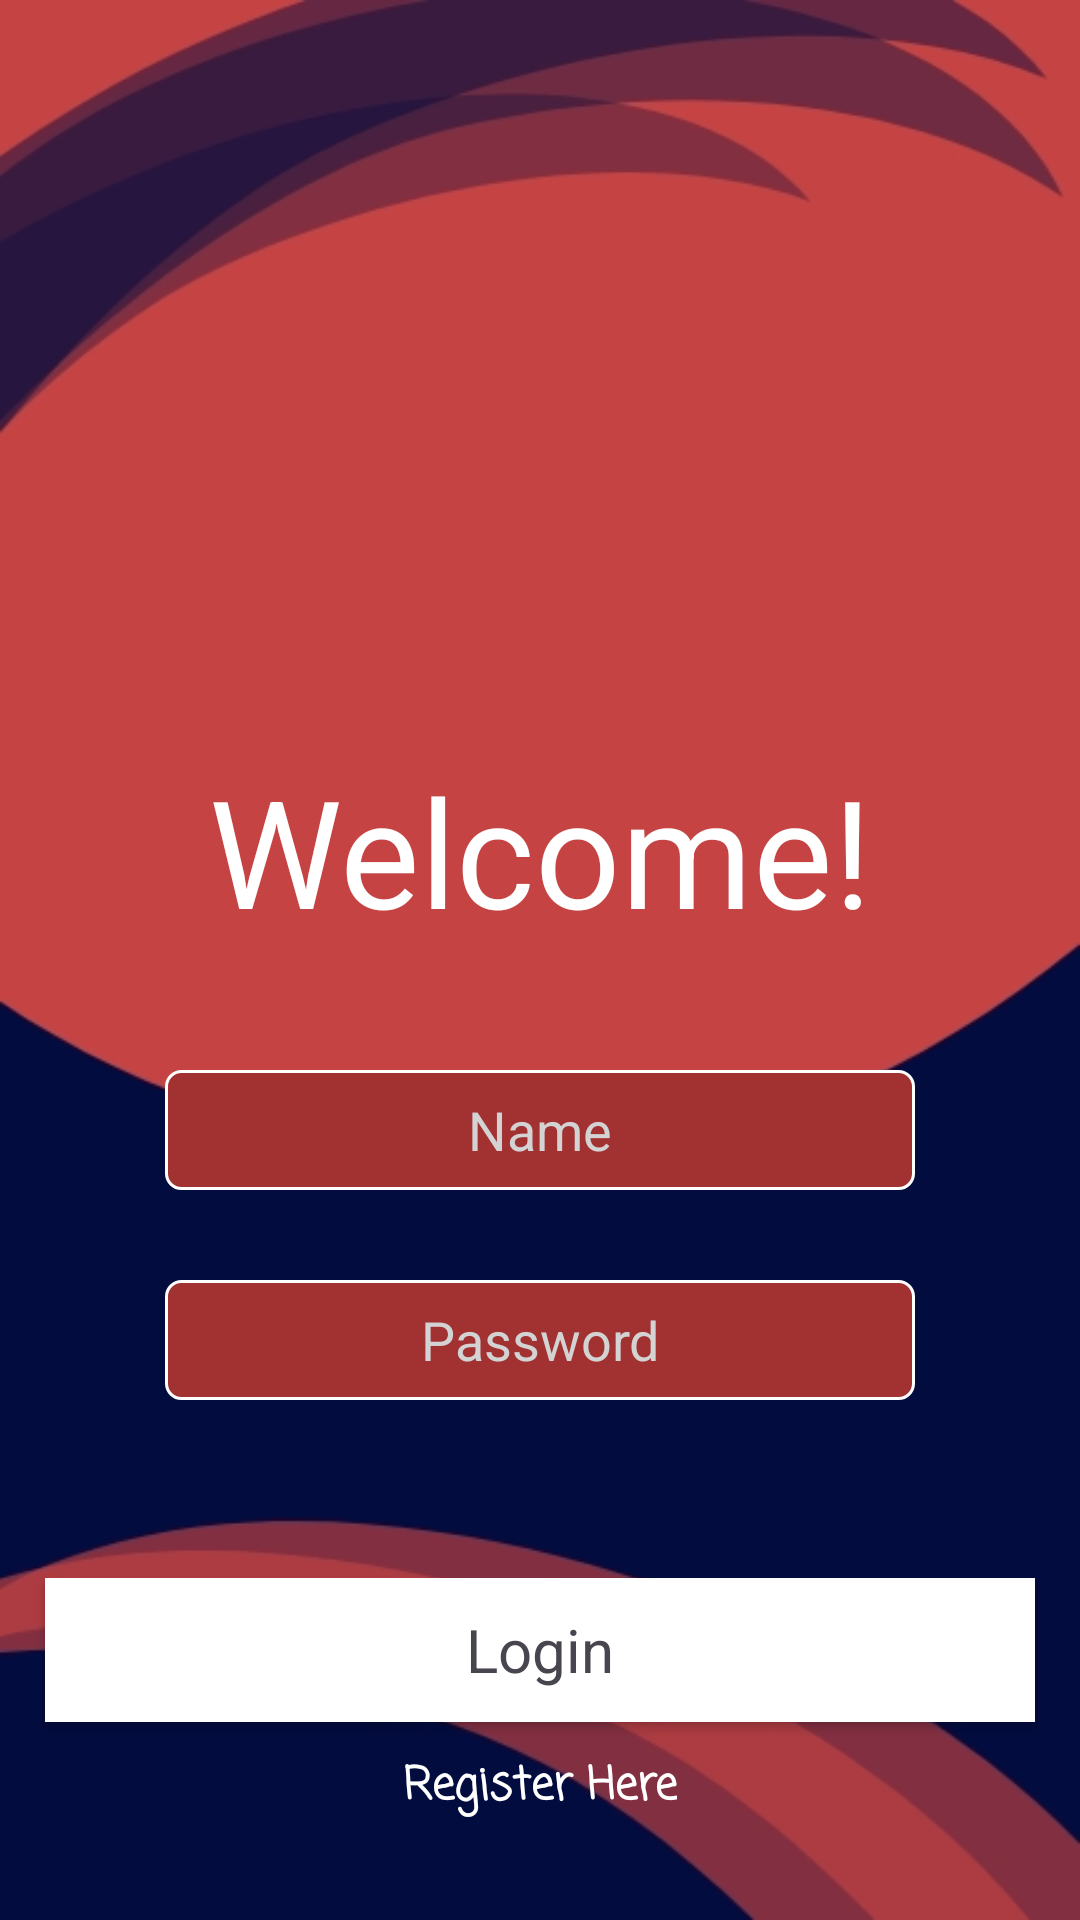

The Android layout XML behind this screen, and the referenced resources:
<!-- AndroidManifest.xml: application theme Theme.INF2007_Proj -->
<!-- res/layout/activity_main.xml -->
<?xml version="1.0" encoding="utf-8"?>
<LinearLayout xmlns:android="http://schemas.android.com/apk/res/android"
    xmlns:app="http://schemas.android.com/apk/res-auto"
    android:layout_width="match_parent"
    android:layout_height="match_parent"
    android:background="@drawable/loginbg2"
    android:orientation="vertical">

    <LinearLayout
        android:id="@+id/linearLayout1"
        android:layout_width="match_parent"
        android:layout_height="wrap_content"
        android:layout_marginTop="250dp"
        android:layout_marginBottom="20dp"
        android:gravity="center"
        android:orientation="vertical">

        <TextView
            android:id="@+id/textView"
            android:layout_width="match_parent"
            android:layout_height="wrap_content"
            android:gravity="center"
            android:paddingBottom="30dp"
            android:text="Welcome!"
            android:textColor="@android:color/white"
            android:textSize="50sp" />

        <EditText
            android:id="@+id/editTextTextPersonName"
            android:layout_width="250dp"
            android:layout_height="40dp"
            android:layout_marginTop="10dp"
            android:background="@drawable/edit_text_border_login"
            android:ems="7"
            android:gravity="center"
            android:hint="Name"
            android:inputType="textPersonName"
            android:padding="5dp"
            android:textColor="@android:color/white"
            android:textColorHint="#D3D3D3" />

    </LinearLayout>

    <LinearLayout
        android:id="@+id/linearLayout2"
        android:layout_width="match_parent"
        android:layout_height="wrap_content"
        android:gravity="center"
        android:orientation="vertical">


        <EditText
            android:id="@+id/editTextTextPassword"
            android:layout_width="250dp"
            android:layout_height="40dp"
            android:layout_marginTop="10dp"
            android:background="@drawable/edit_text_border_login"
            android:ems="7"
            android:gravity="center"
            android:hint="Password"
            android:inputType="textPassword"
            android:padding="5dp"
            android:textColor="@android:color/white"
            android:textColorHint="#D3D3D3" />
    </LinearLayout>

    <TableRow
        android:layout_width="match_parent"
        android:layout_height="match_parent"
        android:gravity="center"
        android:orientation="vertical">

        <LinearLayout
            android:paddingTop="80px"
            android:layout_width="match_parent"
            android:layout_height="wrap_content"
            android:orientation="vertical"
            android:gravity="center">

            <Button
                android:id="@+id/buttonLogin"
                android:layout_width="match_parent"
                android:layout_height="wrap_content"
                android:layout_marginLeft="15dp"
                android:layout_marginRight="15dp"
                android:layout_marginBottom="10dp"
                android:background="@android:color/white"
                android:text="Login"
                android:textAppearance="@style/TextAppearance.AppCompat.Display2"
                android:textSize="20dp"
                app:cornerRadius="10dp" />

            <TextView
                android:id="@+id/textViewRegister"
                android:layout_width="wrap_content"
                android:layout_height="wrap_content"
                android:layout_gravity="center"
                android:autoLink="none"
                android:clickable="true"
                android:focusable="true"
                android:fontFamily="casual"
                android:onClick="onRegisterClick"
                android:text="Register Here"
                android:textAppearance="@style/TextAppearance.AppCompat.Large"
                android:textColor="@android:color/white"
                android:textSize="15sp"
                android:textStyle="bold" />
        </LinearLayout>
    </TableRow>



</LinearLayout>
<!-- resources referenced by this layout -->
<resources>
  <!-- drawable edit_text_border_login (drawable) -->
  <?xml version="1.0" encoding="utf-8"?>
      <shape
          xmlns:android="http://schemas.android.com/apk/res/android"
          android:shape="rectangle">
          <solid
             android:color="#A23131" />
  
          <corners
              android:bottomRightRadius="5dp"
              android:bottomLeftRadius="5dp"
              android:topLeftRadius="5dp"
              android:topRightRadius="5dp"/>
          <stroke
              android:color="#ffffff"
              android:width="1dp"/>
      </shape>
  <!-- drawable loginbg2: jpg bitmap (drawable, 40073 bytes) -->
  <style name="Theme.INF2007_Proj" parent="Base.Theme.INF2007_Proj" />
  <style name="Base.Theme.INF2007_Proj" parent="Theme.Material3.DayNight.NoActionBar">
          
          
      </style>
</resources>
